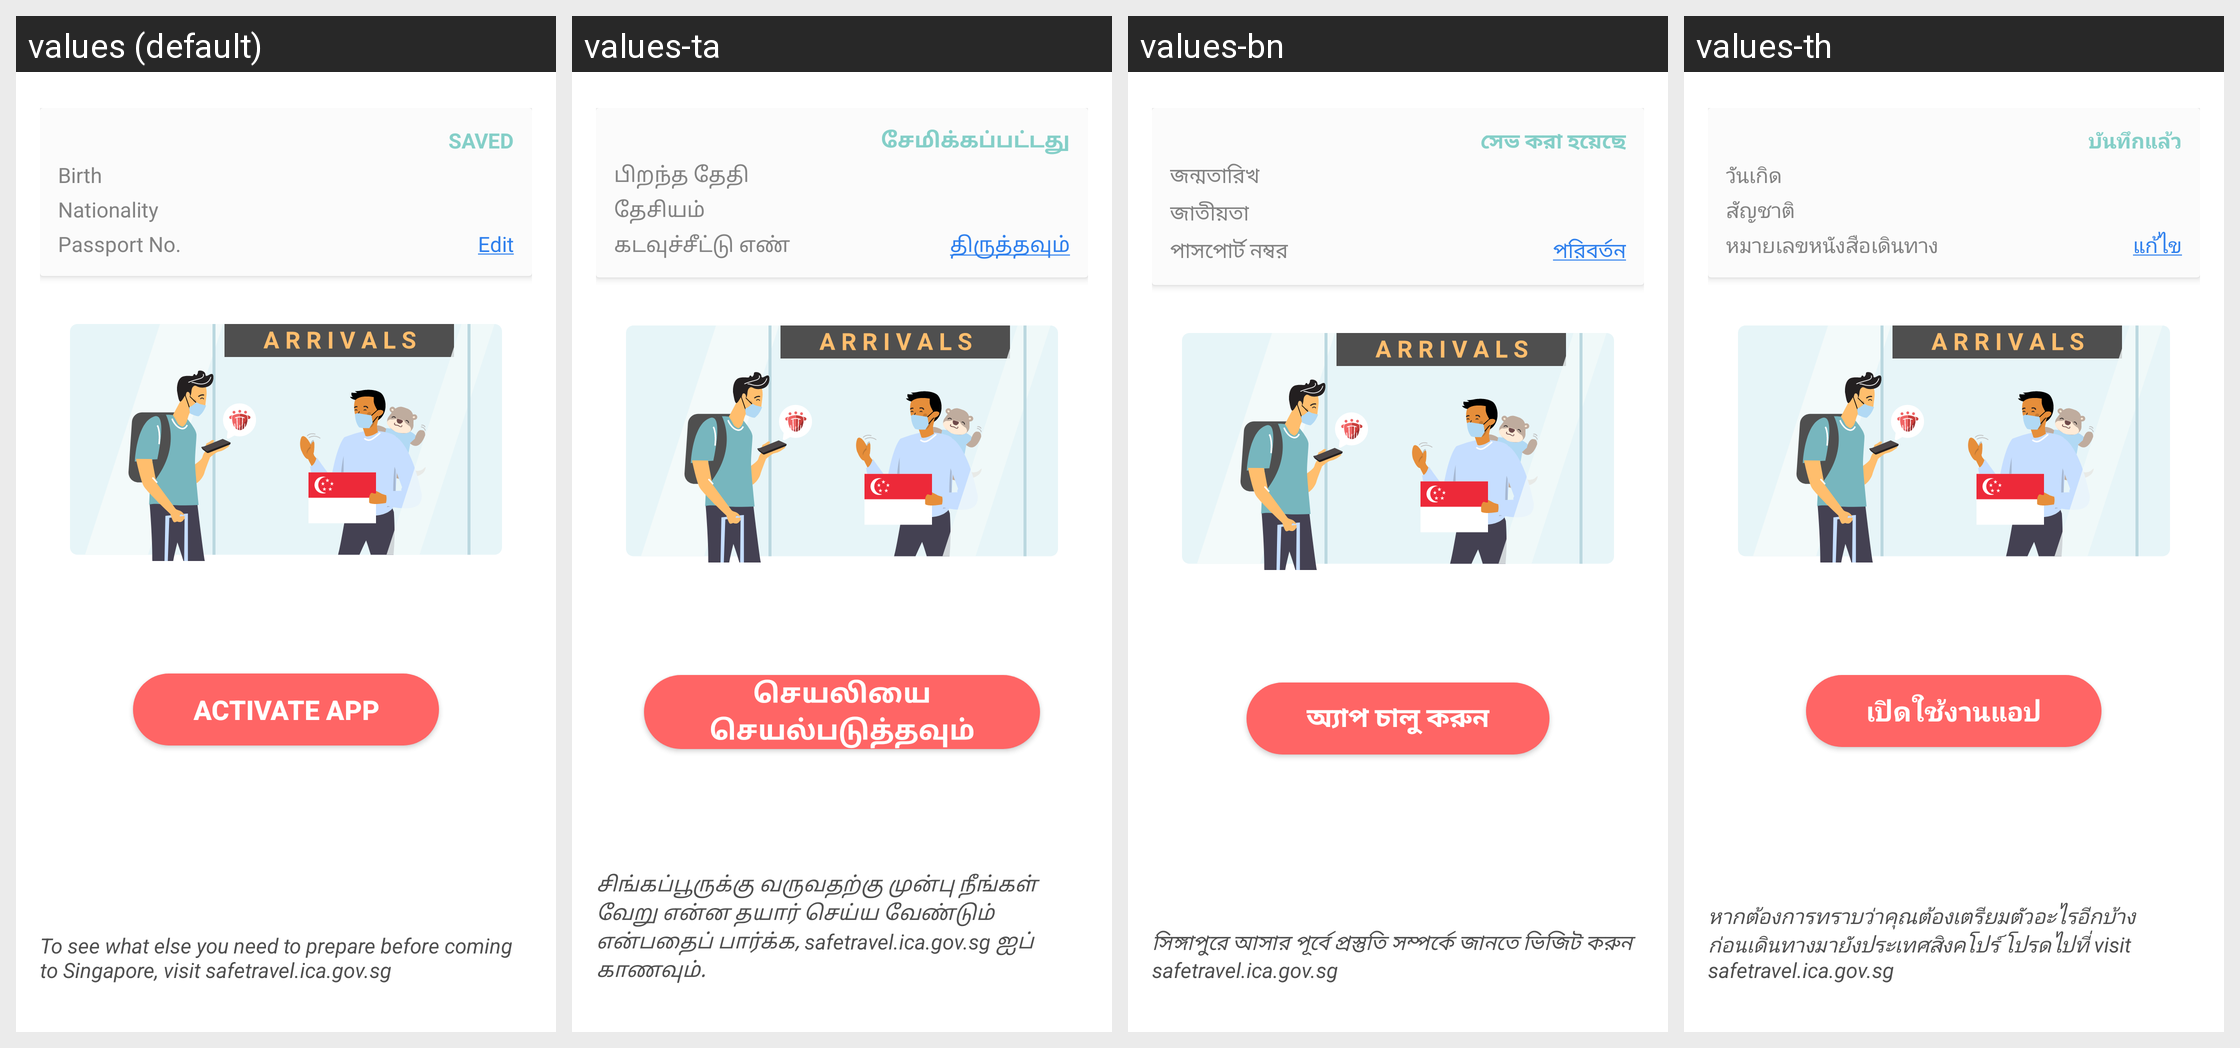

Here is an Android app screen in its default locale and in the app's own translations. Write out the translated-string differences for the strings that appear on this screen.
Android screen res/layout/fragment_profile_holding.xml rendered under 4 locales, left to right: values (default), values-ta, values-bn, values-th. Device: Nexus 5 (rendered at 1080×1920; each locale shown at half size, 540×960, under a caption strip naming it); theme AppTheme.NoActionBar.
Other locales in the repository, not shown: values-hi, values-ms, values-my, values-zh.
Strings drawn on this screen, with the default value and each locale's value (text and hints the layout hard-codes, and strings that could not be matched under every locale, appear in the picture but are not listed):

txt_birth
  values: Birth
  values-ta: பிறந்த தேதி
  values-bn: জন্মতারিখ
  values-th: วันเกิด

nationality
  values: Nationality
  values-ta: தேசியம்
  values-bn: জাতীয়তা
  values-th: สัญชาติ 

txt_passport_no
  values: Passport No.
  values-ta: கடவுச்சீட்டு எண்
  values-bn: পাসপোর্ট নম্বর
  values-th: หมายเลขหนังสือเดินทาง

txt_saved
  values: SAVED
  values-ta: சேமிக்கப்பட்டது
  values-bn: সেভ করা হয়েছে
  values-th: บันทึกแล้ว

txt_edit
  values: Edit
  values-ta: திருத்தவும்
  values-bn: পরিবর্তন
  values-th: แก้ไข

txt_activate_app
  values: activate app
  values-ta: செயலியை செயல்படுத்தவும்
  values-bn: অ্যাপ চালু করুন
  values-th: เปิดใช้งานแอป

txt_visit_safe_travel
  values: To see what else you need to prepare before coming to Singapore, visit safetravel.ica.gov.sg
  values-ta: சிங்கப்பூருக்கு வருவதற்கு முன்பு நீங்கள் வேறு என்ன தயார் செய்ய வேண்டும் என்பதைப் பார்க்க, safetravel.ica.gov.sg ஐப் காணவும்.
  values-bn: সিঙ্গাপুরে আসার পূর্বে প্রস্তুতি সম্পর্কে জানতে ভিজিট করুন safetravel.ica.gov.sg
  values-th: หากต้องการทราบว่าคุณต้องเตรียมตัวอะไรอีกบ้างก่อนเดินทางมายังประเทศสิงคโปร์ โปรดไปที่ visit safetravel.ica.gov.sg
